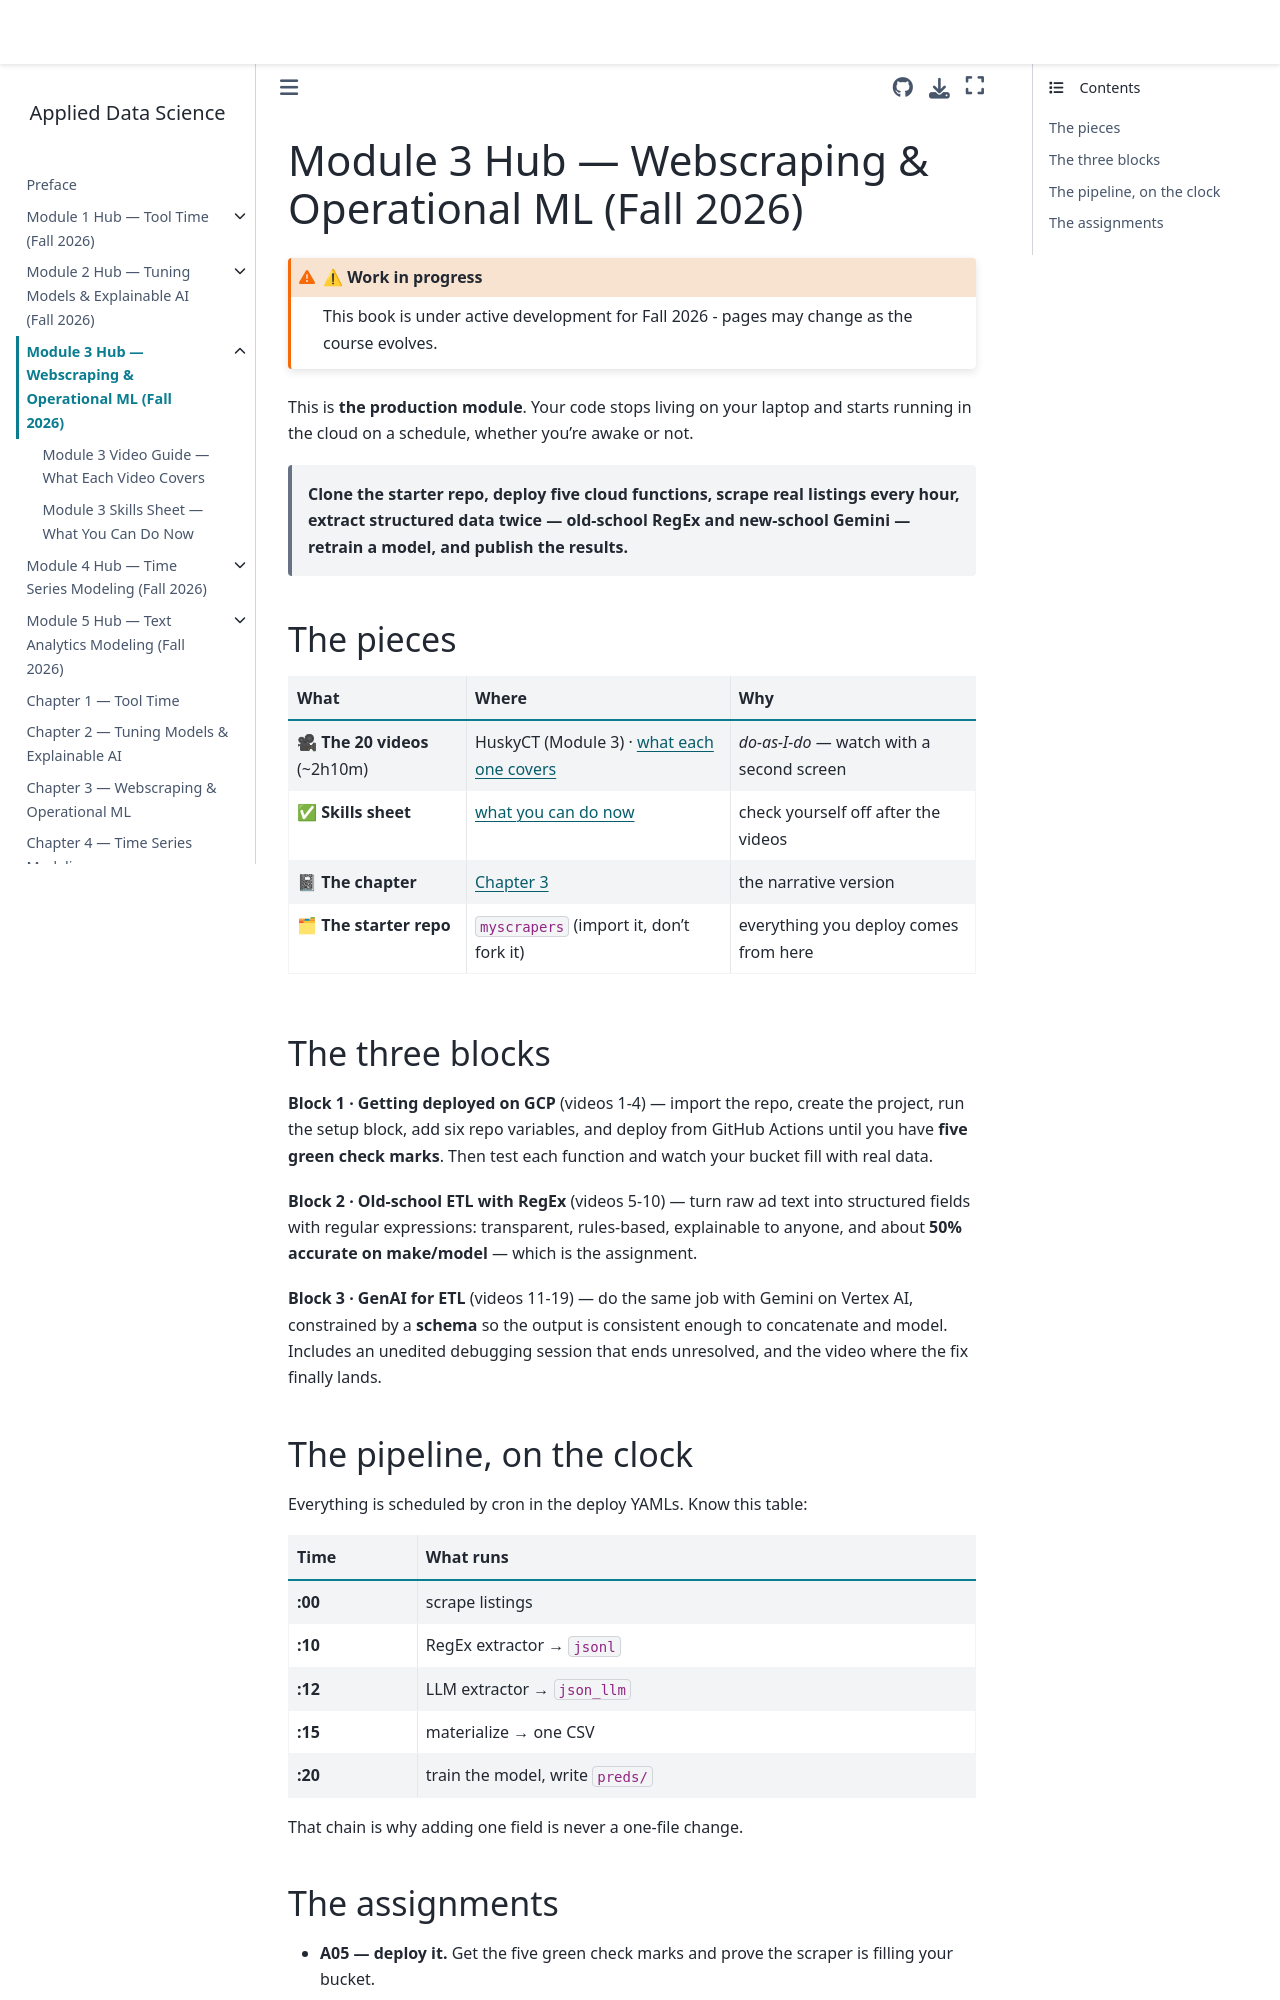

repository: drdave-teaching/opim5512-textbook · page: module3_hub/index.html · generator: jekyll

# Module 3 Hub — Webscraping & Operational ML (Fall 2026)

:::{admonition} ⚠ Work in progress
:class: warning
This book is under active development for Fall 2026 - pages may change as the course evolves.
:::

This is **the production module**. Your code stops living on your laptop and starts running in the cloud on a schedule, whether you're awake or not.

> **Clone the starter repo, deploy five cloud functions, scrape real listings every hour, extract structured data twice — old-school RegEx and new-school Gemini — retrain a model, and publish the results.**

## The pieces

| What | Where | Why |
|---|---|---|
| 🎥 **The 20 videos** (~2h10m) | HuskyCT (Module 3) · [what each one covers](videos.md) | *do-as-I-do* — watch with a second screen |
| ✅ **Skills sheet** | [what you can do now](skills.md) | check yourself off after the videos |
| 📓 **The chapter** | [Chapter 3](../m3_operational_ml/index.md) | the narrative version |
| 🗂 **The starter repo** | `myscrapers` (import it, don't fork it) | everything you deploy comes from here |

## The three blocks

**Block 1 · Getting deployed on GCP** (videos 1-4) — import the repo, create the project, run the setup block, add six repo variables, and deploy from GitHub Actions until you have **five green check marks**. Then test each function and watch your bucket fill with real data.

**Block 2 · Old-school ETL with RegEx** (videos 5-10) — turn raw ad text into structured fields with regular expressions: transparent, rules-based, explainable to anyone, and about **50% accurate on make/model** — which is the assignment.

**Block 3 · GenAI for ETL** (videos 11-19) — do the same job with Gemini on Vertex AI, constrained by a **schema** so the output is consistent enough to concatenate and model. Includes an unedited debugging session that ends unresolved, and the video where the fix finally lands.

## The pipeline, on the clock

Everything is scheduled by cron in the deploy YAMLs. Know this table:

| Time | What runs |
|---|---|
| **:00** | scrape listings |
| **:10** | RegEx extractor → `jsonl` |
| **:12** | LLM extractor → `json_llm` |
| **:15** | materialize → one CSV |
| **:20** | train the model, write `preds/` |

That chain is why adding one field is never a one-file change.
